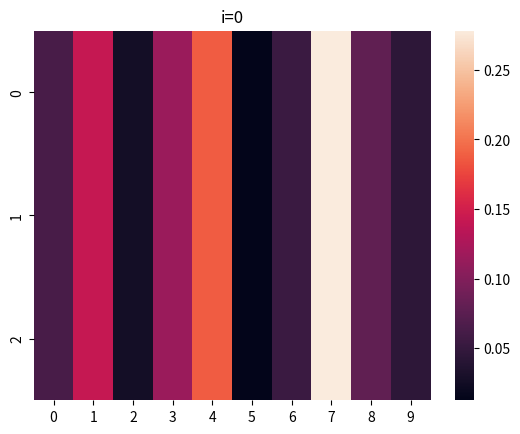

Source code (Python): (Note: this script raises an exception after producing the figure.)
import numpy as np
import matplotlib.pyplot as plt
from scipy.special import softmax, logsumexp
import seaborn as sns

def sample_rankings(log_scores, n_samples, cutoff=None, prob_per_rank=False):
  n_docs = log_scores.shape[0]
  ind = np.arange(n_samples)

  if cutoff:
    ranking_len = min(n_docs, cutoff)
  else:
    ranking_len = n_docs

  if prob_per_rank:
    rank_prob_matrix = np.empty((ranking_len, n_docs), dtype=np.float64)

  log_scores = np.tile(log_scores[None,:], (n_samples, 1))
  rankings = np.empty((n_samples, ranking_len), dtype=np.int32)
  inv_rankings = np.empty((n_samples, n_docs), dtype=np.int32)
  rankings_prob = np.empty((n_samples, ranking_len), dtype=np.float64)

  if cutoff:
    inv_rankings[:] = ranking_len

  for i in range(ranking_len):
    log_scores += 18 - np.amax(log_scores, axis=1)[:, None]
    log_denom = np.log(np.sum(np.exp(log_scores), axis=1))
    probs = np.exp(log_scores - log_denom[:, None])
    print(f"{i=}")
    plt.figure()
    sns.heatmap(probs)
    plt.title(f"{i=}")
    if prob_per_rank:
      rank_prob_matrix[i, :] = np.mean(probs, axis=0)
    cumprobs = np.cumsum(probs, axis=1)
    random_values = np.random.uniform(size=n_samples)
    greater_equal_mask = np.greater_equal(random_values[:,None], cumprobs)
    sampled_ind = np.sum(greater_equal_mask, axis=1)

    rankings[:, i] = sampled_ind
    inv_rankings[ind, sampled_ind] = i
    rankings_prob[:, i] = probs[ind, sampled_ind]
    log_scores[ind, sampled_ind] = np.NINF

  if prob_per_rank:
    return rankings, inv_rankings, rankings_prob, rank_prob_matrix
  else:
    return rankings, inv_rankings, rankings_prob

N = 10
n_samples = 3
log_scores = np.random.randn(N)
log_scores

rankings, inv_rankings, rankings_prob, rank_prob_matrix = sample_rankings(log_scores, n_samples, prob_per_rank=True, cutoff=5)
rankings, inv_rankings, rankings_prob, rank_prob_matrix

rankings.shape, inv_rankings.shape, rankings_prob.shape, rank_prob_matrix.shape

probs = np.exp(log_scores - log_scores.max())
probs = probs / probs.sum()
probs

np.sort(probs)[-2]

plt.plot(probs, marker="o", color="r")
for i in range(3): # top 3 probs
# plt.axhline(y=probs.max(), linestyle=":", lw=0.5, color="0.5")
  plt.axhline(y=np.sort(probs)[-(i+1)], linestyle=":", lw=0.5, color="0.5")
# plt.plot(probs.cumsum(), marker="s", color="k")
for y in rankings_prob:
  plt.plot(y, linestyle="--", marker="x")

np.arange(5)[-2:]

plt.plot(probs, marker="o", color="r")
idx = np.argsort(probs)
for i in range(3): # top 3 probs
# plt.axhline(y=probs.max(), linestyle=":", lw=0.5, color="0.5")

  plt.axhline(y=probs[idx[-(i+1)]], linestyle=":", lw=0.5, color="0.5")
  y = probs*1.
  y[idx[-(i+1):]] = 0
  plt.plot(y / y.sum(), linestyle="--", marker="o", label=f"{i=}")
plt.legend()

for y in rankings_prob:
  plt.plot(y, linestyle="-.", marker="x")

sns.heatmap(rank_prob_matrix, square=True, annot=True, fmt=".2f")
# plt.colorbar()

sns.heatmap(rank_prob_matrix / rank_prob_matrix.max(axis=1, keepdims=True), square=True, annot=True, fmt=".2f")
# plt.colorbar()

logits.argsort()

rank_prob_matrix.sum(axis=1, keepdims=True)

log_scores_tiled = np.tile(log_scores[None,:], (n_samples, 1))
log_scores_tiled



log_scores_tiled + 18 - np.amax(log_scores_tiled, axis=1, keepdims=True)

np.log(np.sum(np.exp(log_scores_tiled + 18 - np.amax(log_scores_tiled, axis=1, keepdims=True)), axis=1, keepdims=True))

logsumexp(log_scores_tiled + 18 - np.amax(log_scores_tiled, axis=1, keepdims=True), axis=1, keepdims=True)

np.exp((
    log_scores_tiled + 18 - np.amax(log_scores_tiled, axis=1, keepdims=True)
) - logsumexp(
    log_scores_tiled + 18 - np.amax(log_scores_tiled, axis=1, keepdims=True), axis=1, keepdims=True
))

softmax(log_scores_tiled + 18 - np.amax(log_scores_tiled, axis=1, keepdims=True), axis=1)

ind = np.arange(n_samples)
for i in range(3):
  log_scores_tiled += 18 - np.amax(log_scores_tiled, axis=1, keepdims=True)
  probs = softmax(log_scores_tiled, axis=1)
  print(f"{i=}")
  plt.figure()
  sns.heatmap(probs, square=True, annot=True, fmt=".2f")
  ###
  cumprobs = np.cumsum(probs, axis=1)
  random_values = np.random.uniform(size=n_samples)
  greater_equal_mask = np.greater_equal(random_values[:,None], cumprobs)
  sampled_ind = np.sum(greater_equal_mask, axis=1)

  # rankings[:, i] = sampled_ind
  # inv_rankings[ind, sampled_ind] = i
  # rankings_prob[:, i] = probs[ind, sampled_ind]
  log_scores_tiled[ind, sampled_ind] = np.NINF

softmax(log_scores_tiled, axis=1)

log_scores_tiled += 18 - np.amax(log_scores_tiled, axis=1)[:, None]
log_denom = np.log(np.sum(np.exp(log_scores), axis=1))
probs = np.exp(log_scores - log_denom[:, None])
# if prob_per_rank:
#   rank_prob_matrix[i, :] = np.mean(probs, axis=0)
cumprobs = np.cumsum(probs, axis=1)
random_values = np.random.uniform(size=n_samples)
greater_equal_mask = np.greater_equal(random_values[:,None], cumprobs)
sampled_ind = np.sum(greater_equal_mask, axis=1)

rankings[:, i] = sampled_ind
inv_rankings[ind, sampled_ind] = i
rankings_prob[:, i] = probs[ind, sampled_ind]
log_scores[ind, sampled_ind] = np.NINF